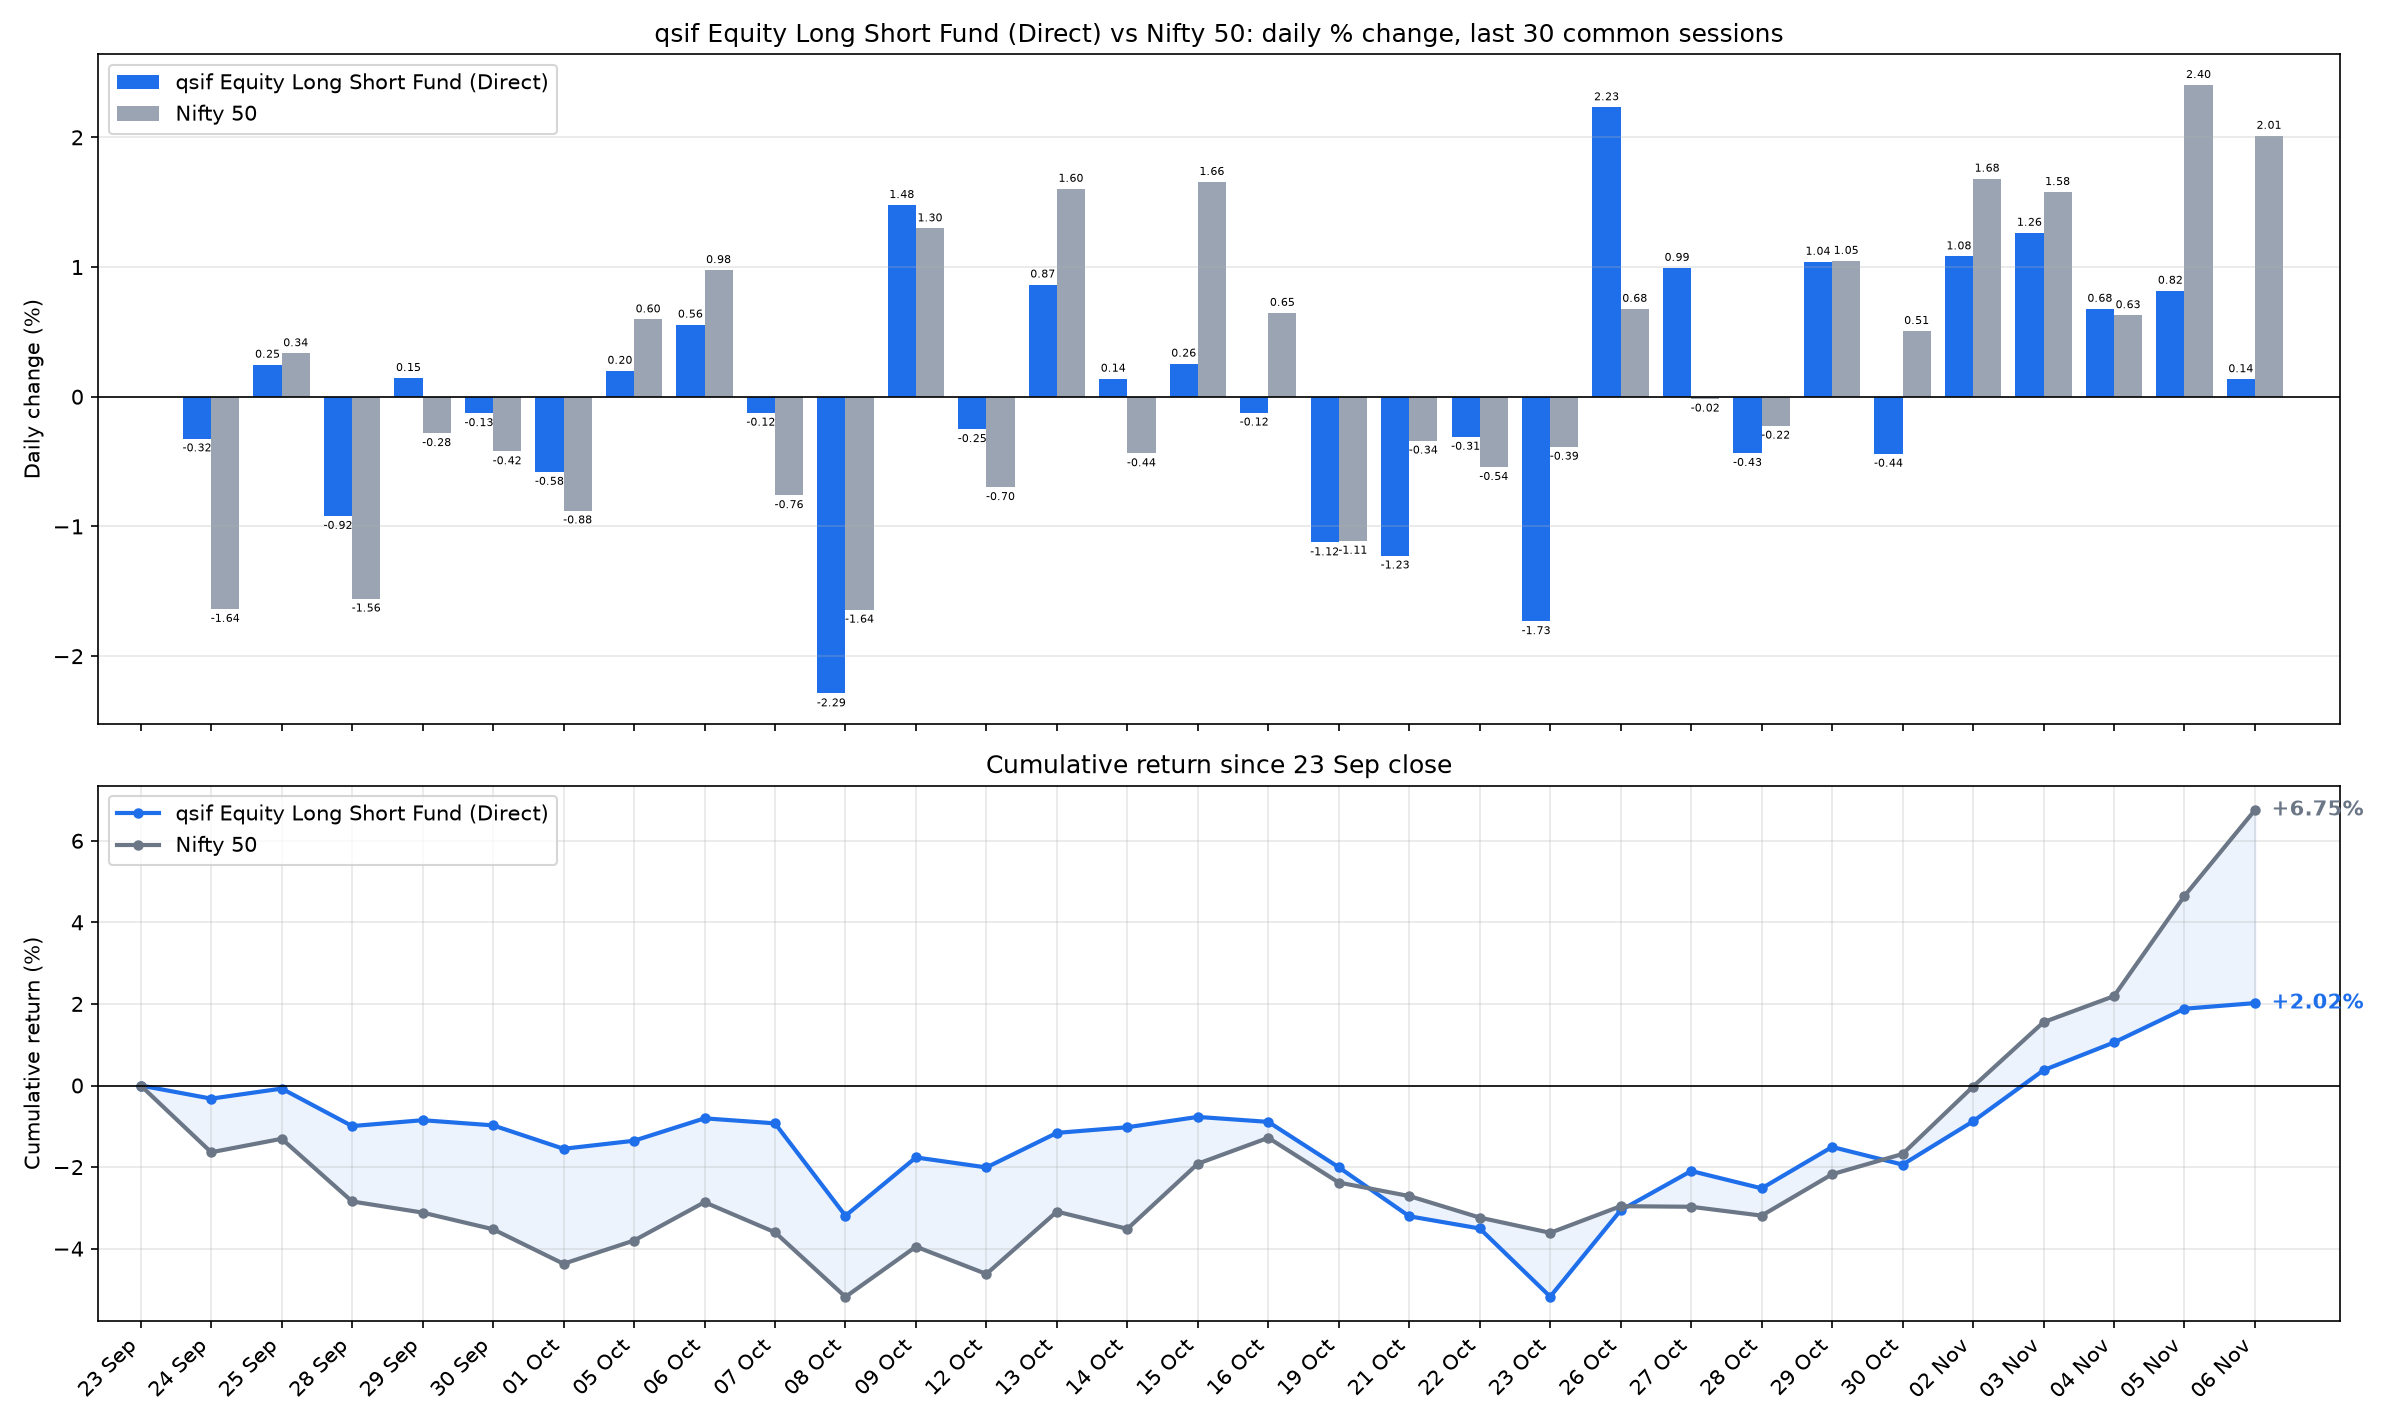

The file beside this chart, header and first rows:
date, sif_nav, nifty_close, SIF % chg, Nifty 50 % chg, SIF cum %, Nifty 50 cum %
2026-09-24, 11.11, 23063, -0.3221, -1.637, -0.3221, -1.637
2026-09-25, 11.14, 23140, 0.2475, 0.3356, -0.0754, -1.306
2026-09-28, 11.03, 22780, -0.9195, -1.557, -0.9942, -2.843
2026-09-29, 11.05, 22716, 0.145, -0.2812, -0.8506, -3.116
2026-09-30, 11.04, 22620, -0.1276, -0.4215, -0.9771, -3.524
2026-10-01, 10.97, 22422, -0.5799, -0.8775, -1.551, -4.371
2026-10-05, 10.99, 22556, 0.2005, 0.5967, -1.354, -3.8
2026-10-06, 11.06, 22776, 0.5567, 0.9769, -0.8048, -2.861
2026-10-07, 11.04, 22603, -0.1239, -0.7598, -0.9278, -3.599
2026-10-08, 10.79, 22232, -2.288, -1.643, -3.194, -5.182
2026-10-09, 10.95, 22520, 1.478, 1.298, -1.763, -3.951
2026-10-12, 10.92, 22363, -0.2503, -0.6976, -2.009, -4.621
2026-10-13, 11.02, 22722, 0.8653, 1.603, -1.161, -3.091
2026-10-14, 11.03, 22623, 0.1398, -0.4368, -1.023, -3.515
2026-10-15, 11.06, 22997, 0.2556, 1.656, -0.7698, -1.917
2026-10-16, 11.05, 23146, -0.123, 0.647, -0.8919, -1.282
2026-10-19, 10.92, 22889, -1.123, -1.111, -2.005, -2.379
2026-10-21, 10.79, 22811, -1.225, -0.339, -3.206, -2.71
2026-10-22, 10.75, 22688, -0.3096, -0.5423, -3.506, -3.238
2026-10-23, 10.57, 22600, -1.731, -0.3863, -5.176, -3.612
2026-10-26, 10.8, 22753, 2.232, 0.6779, -3.06, -2.958
2026-10-27, 10.91, 22750, 0.9941, -0.0152, -2.096, -2.973
2026-10-28, 10.86, 22699, -0.4344, -0.2237, -2.521, -3.19
2026-10-29, 10.98, 22937, 1.041, 1.048, -1.506, -2.175
2026-10-30, 10.93, 23053, -0.44, 0.5073, -1.94, -1.679
2026-11-02, 11.05, 23441, 1.083, 1.682, -0.8784, -0.0256
2026-11-03, 11.19, 23811, 1.265, 1.579, 0.3751, 1.553
2026-11-04, 11.26, 23961, 0.6785, 0.6289, 1.056, 2.191
2026-11-05, 11.35, 24537, 0.8177, 2.404, 1.882, 4.648
2026-11-06, 11.37, 25030, 0.1356, 2.012, 2.021, 6.754
